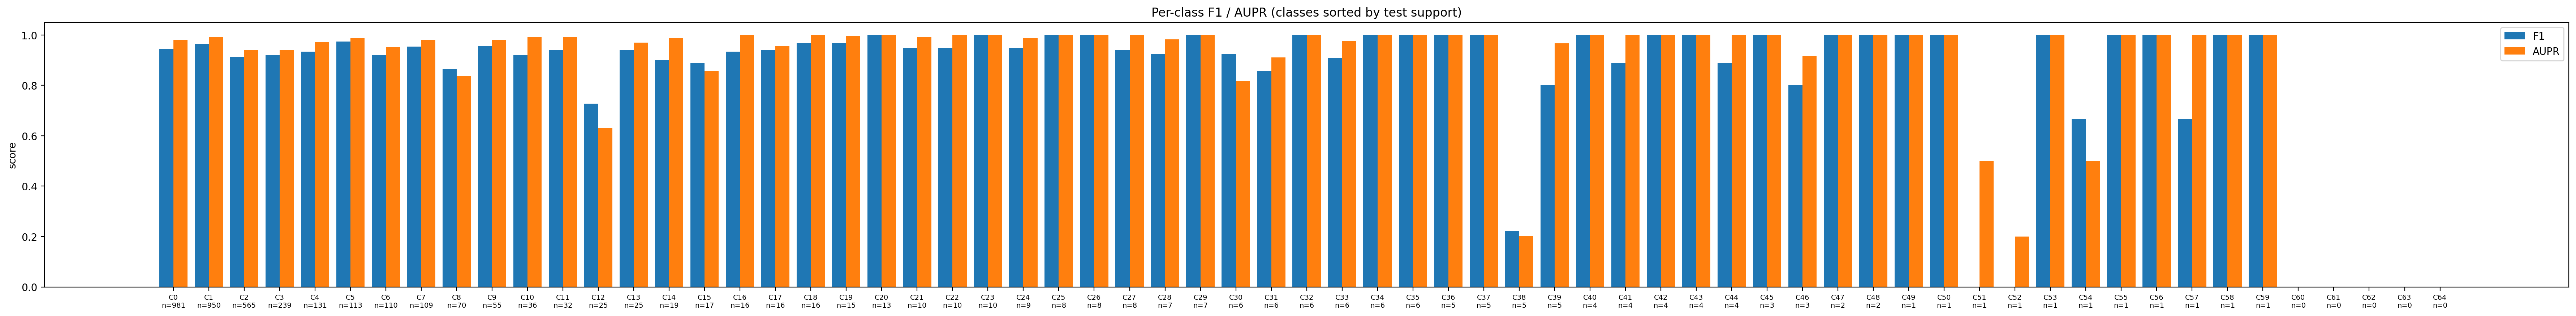

Source data for this figure (header and first rows):
class, event, support, precision, recall, f1, auc, aupr
C0, The metabolism of name can be decreased …, 981, 0.9421, 0.945, 0.9435, 0.9936, 0.9817
C1, The risk or severity of adverse effects …, 950, 0.9733, 0.9579, 0.9655, 0.9979, 0.9921
C2, The serum concentration of name can be i…, 565, 0.9209, 0.9062, 0.9135, 0.9857, 0.9403
C3, The serum concentration of name can be d…, 239, 0.9205, 0.9205, 0.9205, 0.9927, 0.9415
C4, The therapeutic efficacy of name can be …, 131, 0.9597, 0.9084, 0.9333, 0.9912, 0.9725
C5, name may increase the central nervous sy…, 113, 0.9573, 0.9912, 0.9739, 0.9997, 0.9862
C6, name may increase the QTc-prolonging act…, 110, 0.9035, 0.9364, 0.9196, 0.9975, 0.9516
C7, name may increase the hypotensive activi…, 109, 0.9626, 0.945, 0.9537, 0.9978, 0.9816
C8, The metabolism of name can be increased …, 70, 0.8592, 0.8714, 0.8652, 0.9937, 0.836
C9, name may decrease the antihypertensive a…, 55, 0.931, 0.9818, 0.9558, 0.987, 0.9803
C10, name may increase the hypoglycemic activ…, 36, 0.875, 0.9722, 0.9211, 0.9999, 0.9915
C11, name may increase the anticoagulant acti…, 32, 0.9118, 0.9688, 0.9394, 0.9999, 0.9912
C12, The serum concentration of the active me…, 25, 0.6667, 0.8, 0.7273, 0.9975, 0.6306
C13, name may increase the bradycardic activi…, 25, 0.9583, 0.92, 0.9388, 0.9996, 0.97
C14, name may increase the serotonergic activ…, 19, 0.8571, 0.9474, 0.9, 0.9999, 0.9881
C15, The therapeutic efficacy of name can be …, 17, 0.8421, 0.9412, 0.8889, 0.9733, 0.8583
C16, name may increase the hypokalemic activi…, 16, 1.0, 0.875, 0.9333, 1.0, 1.0
C17, name may increase the orthostatic hypote…, 16, 0.8889, 1.0, 0.9412, 0.9998, 0.9549
C18, name may decrease the cardiotoxic activi…, 16, 1.0, 0.9375, 0.9677, 1.0, 1.0
C19, name may decrease the excretion rate of …, 15, 0.9375, 1.0, 0.9677, 1, 0.9958
C20, name may increase the atrioventricular b…, 13, 1.0, 1.0, 1.0, 1.0, 1
C21, name may decrease the sedative activitie…, 10, 1.0, 0.9, 0.9474, 1, 0.9909
C22, name may increase the tachycardic activi…, 10, 1.0, 0.9, 0.9474, 1.0, 1
C23, name may increase the hypertensive and v…, 10, 1.0, 1.0, 1.0, 1.0, 1
C24, The risk or severity of QTc prolongation…, 9, 0.9, 1.0, 0.9474, 1, 0.9889
C25, name may increase the antihypertensive a…, 8, 1.0, 1.0, 1.0, 1.0, 1.0
C26, name may increase the arrhythmogenic act…, 8, 1.0, 1.0, 1.0, 1.0, 1.0
C27, name may increase the cardiotoxic activi…, 8, 0.8889, 1.0, 0.9412, 1.0, 1.0
C28, The risk or severity of hypotension can …, 7, 1.0, 0.8571, 0.9231, 1, 0.9821
C29, name may decrease the bronchodilatory ac…, 7, 1.0, 1.0, 1.0, 1.0, 1
C30, name may increase the hyperkalemic activ…, 6, 0.8571, 1.0, 0.9231, 0.9998, 0.8179
C31, name may increase the nephrotoxic activi…, 6, 0.75, 1.0, 0.8571, 0.9998, 0.9107
C32, name may increase the hypertensive activ…, 6, 1.0, 1.0, 1.0, 1.0, 1.0
C33, name may increase the vasoconstricting a…, 6, 1.0, 0.8333, 0.9091, 1, 0.9762
C34, name may increase the neuroexcitatory ac…, 6, 1.0, 1.0, 1.0, 1.0, 1.0
C35, name may decrease the anticoagulant acti…, 6, 1.0, 1.0, 1.0, 1.0, 1.0
C36, name may increase the fluid retaining ac…, 5, 1.0, 1.0, 1.0, 1.0, 1.0
C37, name may increase the antiplatelet activ…, 5, 1.0, 1.0, 1.0, 1.0, 1.0
C38, The serum concentration of the active me…, 5, 0.25, 0.2, 0.2222, 0.4894, 0.2016
C39, name may increase the immunosuppressive …, 5, 0.8, 0.8, 0.8, 0.9999, 0.9667
C40, The risk or severity of bleeding can be …, 4, 1.0, 1.0, 1.0, 1.0, 1.0
C41, name may decrease the stimulatory activi…, 4, 0.8, 1.0, 0.8889, 1.0, 1.0
C42, The risk or severity of myelosuppression…, 4, 1.0, 1.0, 1.0, 1.0, 1.0
C43, name may decrease the vasoconstricting a…, 4, 1.0, 1.0, 1.0, 1.0, 1.0
C44, name may increase the thrombogenic activ…, 4, 0.8, 1.0, 0.8889, 1.0, 1.0
C45, name may increase the analgesic activiti…, 3, 1.0, 1.0, 1.0, 1.0, 1.0
C46, name may increase the anticholinergic ac…, 3, 1.0, 0.6667, 0.8, 0.9999, 0.9167
C47, name can cause an increase in the absorp…, 2, 1.0, 1.0, 1.0, 1.0, 1.0
C48, The risk or severity of sedation and som…, 2, 1.0, 1.0, 1.0, 1.0, 1.0
C49, The risk or severity of rhabdomyolysis c…, 1, 1.0, 1.0, 1.0, 1.0, 1.0
C50, The risk or severity of hyperkalemia can…, 1, 1.0, 1.0, 1.0, 1.0, 1.0
C51, name may increase the hepatotoxic activi…, 1, 0.0, 0.0, 0.0, 0.9997, 0.5
C52, name may increase the myopathic rhabdomy…, 1, 0.0, 0.0, 0.0, 0.9989, 0.2
C53, name may increase the respiratory depres…, 1, 1.0, 1.0, 1.0, 1.0, 1.0
C54, name can cause a decrease in the absorpt…, 1, 0.5, 1.0, 0.6667, 0.9997, 0.5
C55, name may increase the hyponatremic activ…, 1, 1.0, 1.0, 1.0, 1.0, 1.0
C56, name may increase the vasopressor activi…, 1, 1.0, 1.0, 1.0, 1.0, 1.0
C57, The risk or severity of myopathy and rha…, 1, 0.5, 1.0, 0.6667, 1.0, 1.0
C58, name may increase the excretion rate of …, 1, 1.0, 1.0, 1.0, 1.0, 1.0
C59, name may decrease the neuromuscular bloc…, 1, 1.0, 1.0, 1.0, 1.0, 1.0
... 5 more rows
